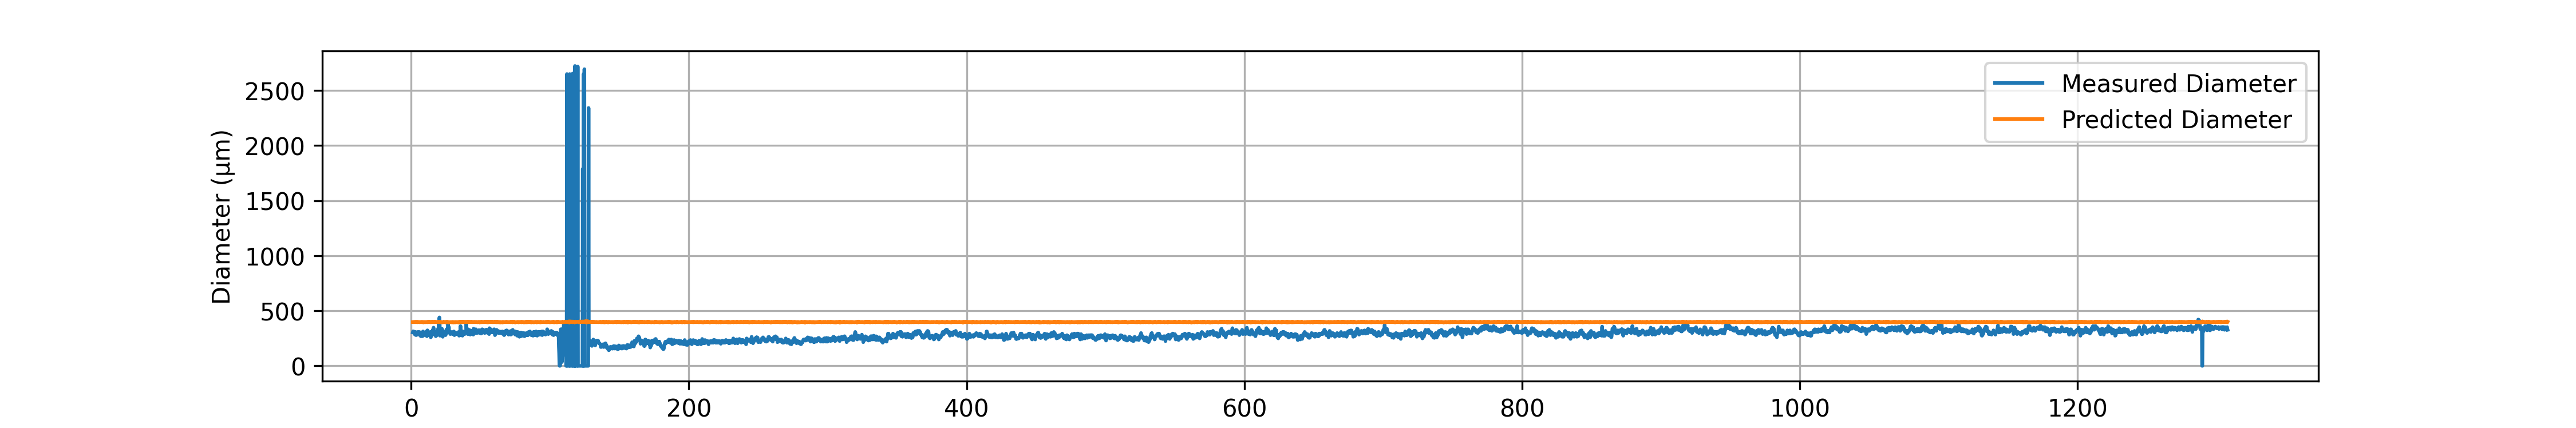

Data behind this chart, as committed beside it:
# material: PA6
# geometry: Two Solid Cylinders (COMSOL)
# preform_diameter: 20.0
# material_color: White
# temperature_C: 85290.0
# drawdown_ratio: 50.0
# trial_number: 033
# operator: Ahmed_Akila
# start_time: 2026-04-28 11:41:44
# notes: First Trial to observe the draw…
Time(s), Feed(mm/min), Wind(m/min), Diameter(um), Predicted_diameter(um)
1.22, 1.20, 3.03, 303, 398
1.42, 1.20, 3.03, 312.8, 398
1.62, 1.19, 3.03, 307.9, 396.4
1.82, 1.19, 3.01, 312.8, 398.2
2.02, 1.20, 3.05, 303, 397.1
2.22, 1.19, 3.01, 307.9, 398.2
2.42, 1.20, 3.03, 298.1, 398
2.62, 1.21, 3.03, 293.3, 399.5
2.82, 1.18, 3.01, 283.5, 396.6
3.02, 1.20, 3.03, 293.3, 398
3.22, 1.20, 3.02, 307.9, 398.9
3.42, 1.19, 3.01, 303, 398.2
3.62, 1.20, 3.03, 278.6, 398
3.82, 1.21, 3.03, 288.4, 399.5
4.02, 1.20, 3.03, 293.3, 398
4.22, 1.20, 3.02, 288.4, 398.9
4.42, 1.20, 3.03, 298.1, 398
4.62, 1.18, 3.02, 288.4, 395.8
4.82, 1.20, 3.01, 307.9, 399.8
5.02, 1.21, 3.03, 293.3, 399.5
5.22, 1.19, 3.01, 283.5, 398.2
5.42, 1.19, 3.03, 298.1, 396.4
5.62, 1.20, 3.03, 283.5, 398
5.82, 1.19, 3.02, 288.4, 397.3
6.02, 1.20, 3.03, 307.9, 398
6.22, 1.18, 3.02, 283.5, 395.8
6.42, 1.19, 3.01, 293.3, 398.2
6.62, 1.20, 3.02, 298.1, 398.9
6.82, 1.20, 3.03, 298.1, 398
7.02, 1.18, 3.01, 268.8, 396.6
7.22, 1.19, 3.02, 303, 397.3
7.42, 1.19, 3.03, 288.4, 396.4
7.62, 1.20, 3.01, 298.1, 399.8
7.82, 1.20, 3.02, 303, 398.9
8.02, 1.21, 3.03, 293.3, 399.5
8.22, 1.18, 3.01, 268.8, 396.6
8.42, 1.19, 3.02, 307.9, 397.3
8.62, 1.18, 3.03, 312.8, 394.9
8.82, 1.19, 3.01, 298.1, 398.2
9.02, 1.20, 3.02, 303, 398.9
9.22, 1.18, 3.03, 293.3, 394.9
9.42, 1.19, 3.01, 283.5, 398.2
9.62, 1.19, 3.02, 278.6, 397.3
9.82, 1.20, 3.03, 288.4, 398
10.02, 1.19, 3.01, 293.3, 398.2
10.22, 1.20, 3.02, 293.3, 398.9
10.42, 1.19, 3.03, 283.5, 396.4
10.62, 1.18, 3.02, 298.1, 395.8
10.82, 1.19, 3.02, 307.9, 397.3
11.02, 1.20, 3.02, 312.8, 398.9
... 6,488 more rows
